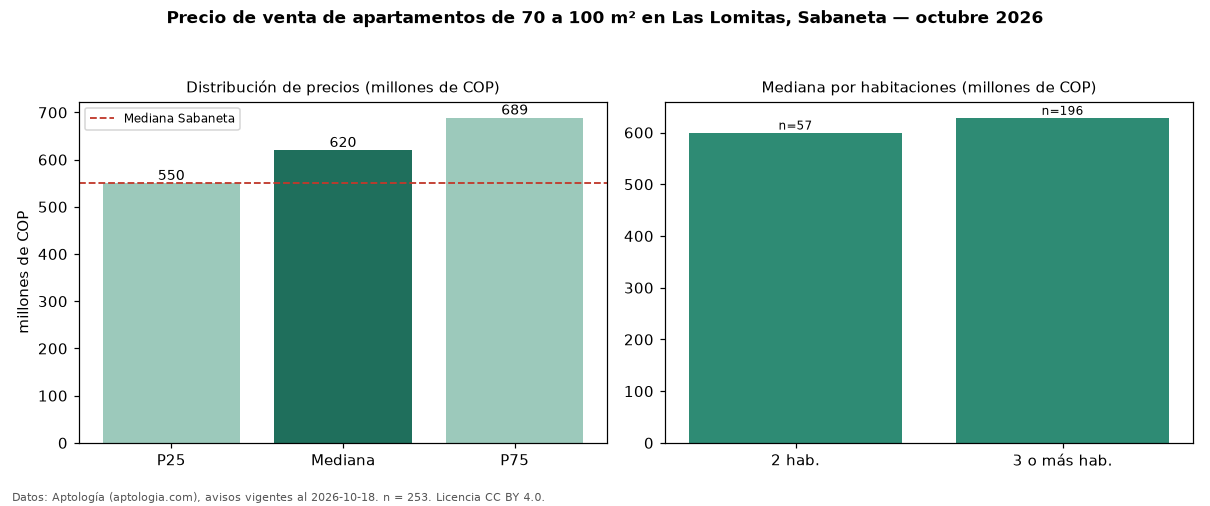

Source data for this figure (header and first rows):
seccion, metrica, valor, moneda, n
filtro, area3, de 70 a 100 m², , 253
precio, p25, 550000000, COP, 253
precio, mediana, 620000000, COP, 253
precio, p75, 688603322, COP, 253
precio, minimo, 320000000, COP, 253
precio, maximo, 1000000000, COP, 253
m2, mediana_precio_m2, 7470954, COP, 253
m2, area_mediana_m2, 82.0, m2, 253
admin, mediana_admin_mes, 400000, COP, 153
banos, mediana_banos, 2.0, , 
parqueadero, pct_con_parqueadero, 95.2, %, 252
estrato, estrato_mas_frecuente, 4, , 229
habitaciones, 2, 600000000, COP, 57
habitaciones, 3+, 628500000, COP, 196
ciudad, mediana_ciudad_referencia, 550000000, COP, 
ciudad, mediana_m2_ciudad, 7121212, COP, 
fuente, fecha_datos, 2026-10-18, , 
fuente, atribucion, https://www.aptologia.com/venta/sabaneta…, , 
fuente, licencia, CC BY 4.0, , 
